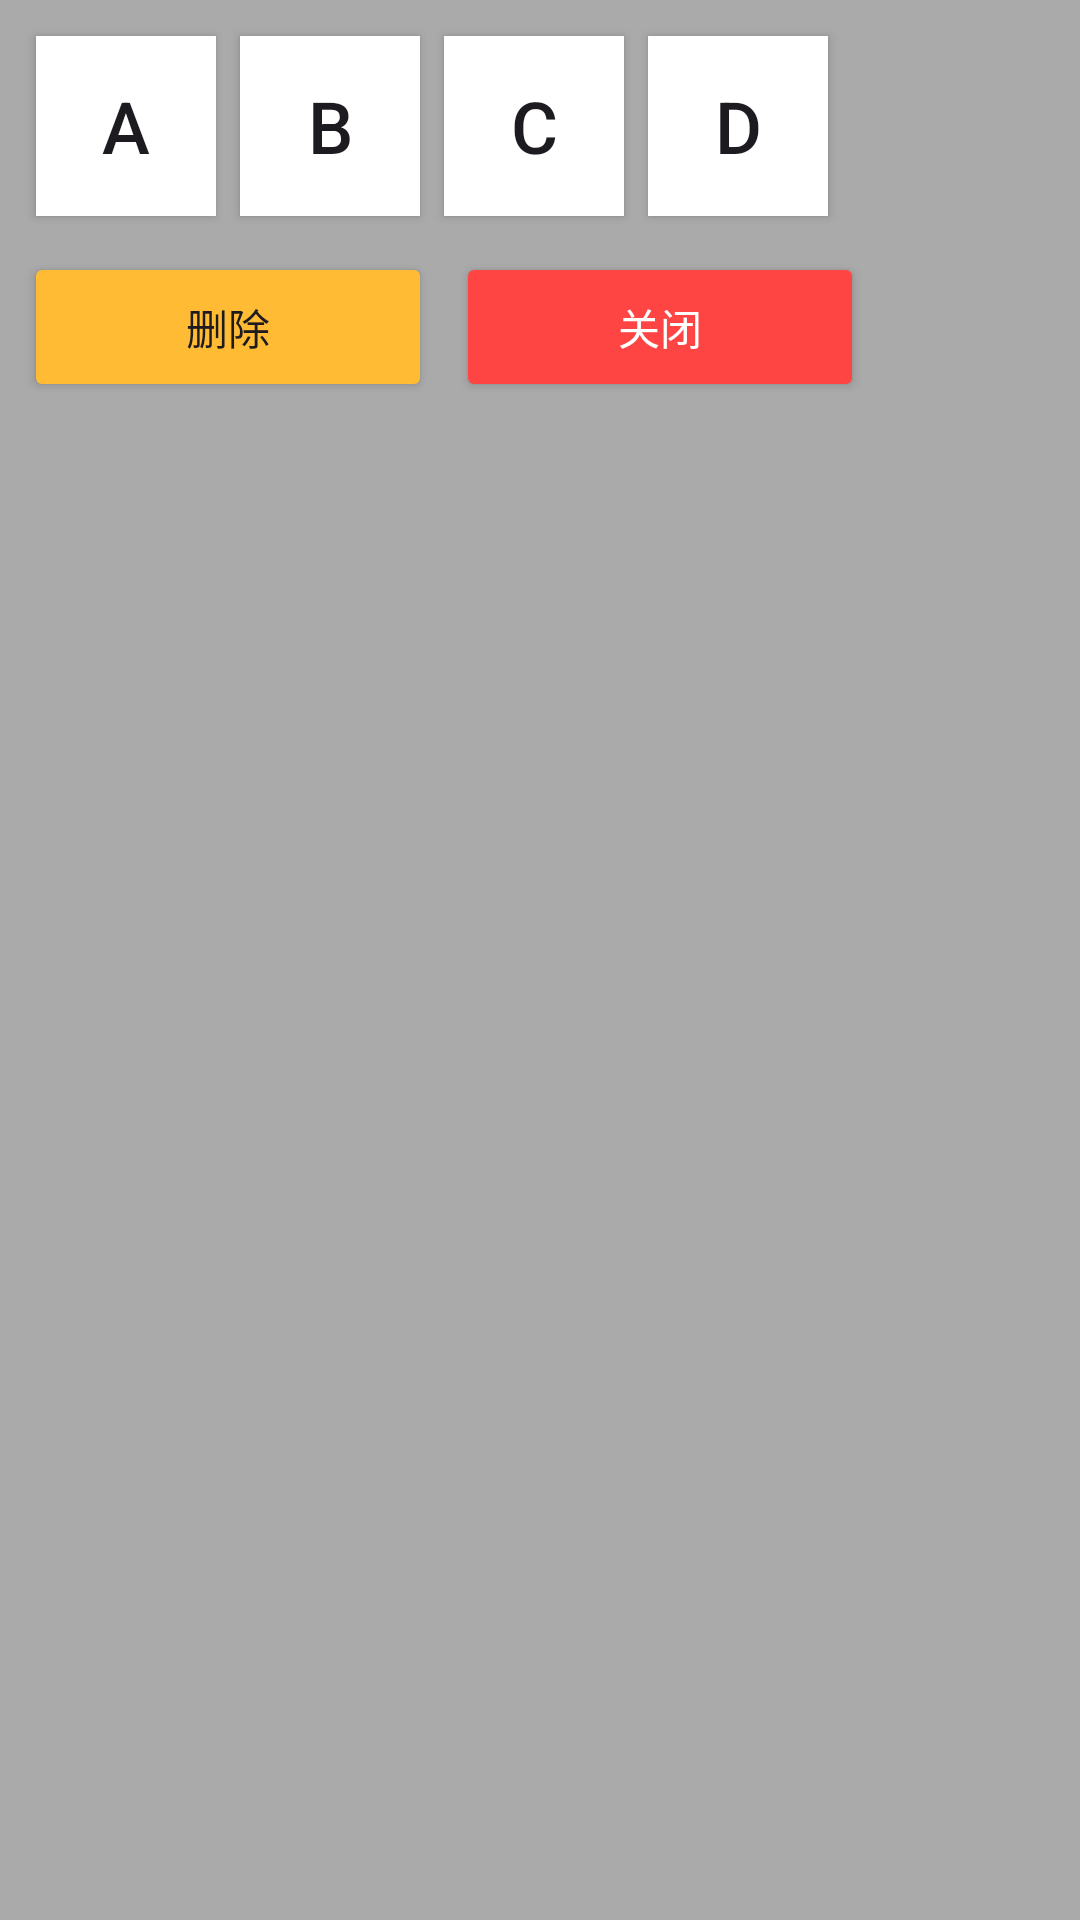

Layout XML and referenced resources for this Android screen:
<!-- AndroidManifest.xml: application theme Theme.Red -->
<!-- res/layout/floating_keyboard.xml -->
<?xml version="1.0" encoding="utf-8"?>
<LinearLayout xmlns:android="http://schemas.android.com/apk/res/android"
    android:id="@+id/keyboardContainer"
    android:layout_width="wrap_content"
    android:layout_height="wrap_content"
    android:orientation="vertical"
    android:background="@android:color/darker_gray"
    android:padding="8dp"
    android:elevation="8dp"
    android:radius="8dp">

    
    <LinearLayout
        android:layout_width="wrap_content"
        android:layout_height="wrap_content"
        android:orientation="horizontal"
        android:gravity="center">

        <Button
            android:id="@+id/btnA"
            android:layout_width="60dp"
            android:layout_height="60dp"
            android:text="A"
            android:textSize="24sp"
            android:layout_margin="4dp"
            android:background="@android:color/white"/>

        <Button
            android:id="@+id/btnB"
            android:layout_width="60dp"
            android:layout_height="60dp"
            android:text="B"
            android:textSize="24sp"
            android:layout_margin="4dp"
            android:background="@android:color/white"/>

        <Button
            android:id="@+id/btnC"
            android:layout_width="60dp"
            android:layout_height="60dp"
            android:text="C"
            android:textSize="24sp"
            android:layout_margin="4dp"
            android:background="@android:color/white"/>

        <Button
            android:id="@+id/btnD"
            android:layout_width="60dp"
            android:layout_height="60dp"
            android:text="D"
            android:textSize="24sp"
            android:layout_margin="4dp"
            android:background="@android:color/white"/>
    </LinearLayout>

    
    <LinearLayout
        android:layout_width="wrap_content"
        android:layout_height="wrap_content"
        android:orientation="horizontal"
        android:layout_marginTop="8dp">

        <Button
            android:id="@+id/btnDelete"
            android:layout_width="136dp"
            android:layout_height="50dp"
            android:text="删除"
            android:layout_marginRight="4dp"
            android:backgroundTint="@android:color/holo_orange_light"/>

        <Button
            android:id="@+id/closeButton"
            android:layout_width="136dp"
            android:layout_height="50dp"
            android:text="关闭"
            android:layout_marginLeft="4dp"
            android:backgroundTint="@android:color/holo_red_light"
            android:textColor="@android:color/white"/>
    </LinearLayout>

</LinearLayout>
<!-- resources referenced by this layout -->
<resources>
  <style name="Base.AppTheme" parent="Theme.Material3.DayNight.NoActionBar">
          
          <item name="colorPrimary">?attr/inversePrimaryColor</item>
      </style>
  <color name="red_background">#fffff8f8</color>
  <color name="red_error">#ffba1a1a</color>
  <color name="red_errorContainer">#ffffdad6</color>
  <color name="red_inverseOnSurface">#fffaeeef</color>
  <color name="red_inversePrimary">#ffffb1c8</color>
  <color name="red_inverseSurface">#ff352f30</color>
  <color name="red_onBackground">#ff201a1b</color>
  <color name="red_onError">#ffffffff</color>
  <color name="red_onErrorContainer">#ff410002</color>
  <color name="red_onPrimary">#ffffffff</color>
  <color name="red_onPrimaryContainer">#ff7a2949</color>
  <color name="red_onSecondary">#ffffffff</color>
  <color name="red_onSecondaryContainer">#ff5a3f47</color>
  <color name="red_onSurface">#ff201a1b</color>
  <color name="red_onSurfaceVariant">#ff4c4546</color>
  <color name="red_onTertiary">#ffffffff</color>
  <color name="red_onTertiaryContainer">#ff613f20</color>
  <color name="red_outline">#ff7d7576</color>
  <color name="red_outlineVariant">#ffd5c4c8</color>
  <color name="red_primary">#ff984161</color>
  <color name="red_primaryContainer">#ffffd9e2</color>
  <color name="red_scrim">#ff000000</color>
  <color name="red_secondary">#ff74565f</color>
  <color name="red_secondaryContainer">#ffffd9e2</color>
  <color name="red_surface">#fffff8f8</color>
  <color name="red_surfaceTint">#ff984161</color>
  <color name="red_surfaceVariant">#ffebe0e1</color>
  <color name="red_tertiary">#ff7c5635</color>
  <color name="red_tertiaryContainer">#ffffdcc1</color>
  <color name="red_surfaceBright">#fffff8f8</color>
  <color name="red_surfaceDim">#ffe3d7d9</color>
  <color name="red_surfaceContainer">#fff7ebec</color>
  <color name="red_surfaceContainerHigh">#fff1e5e7</color>
  <color name="red_surfaceContainerHighest">#ffebe0e1</color>
  <color name="red_surfaceContainerLow">#fffdf1f2</color>
  <color name="red_surfaceContainerLowest">#ffffffff</color>
</resources>
